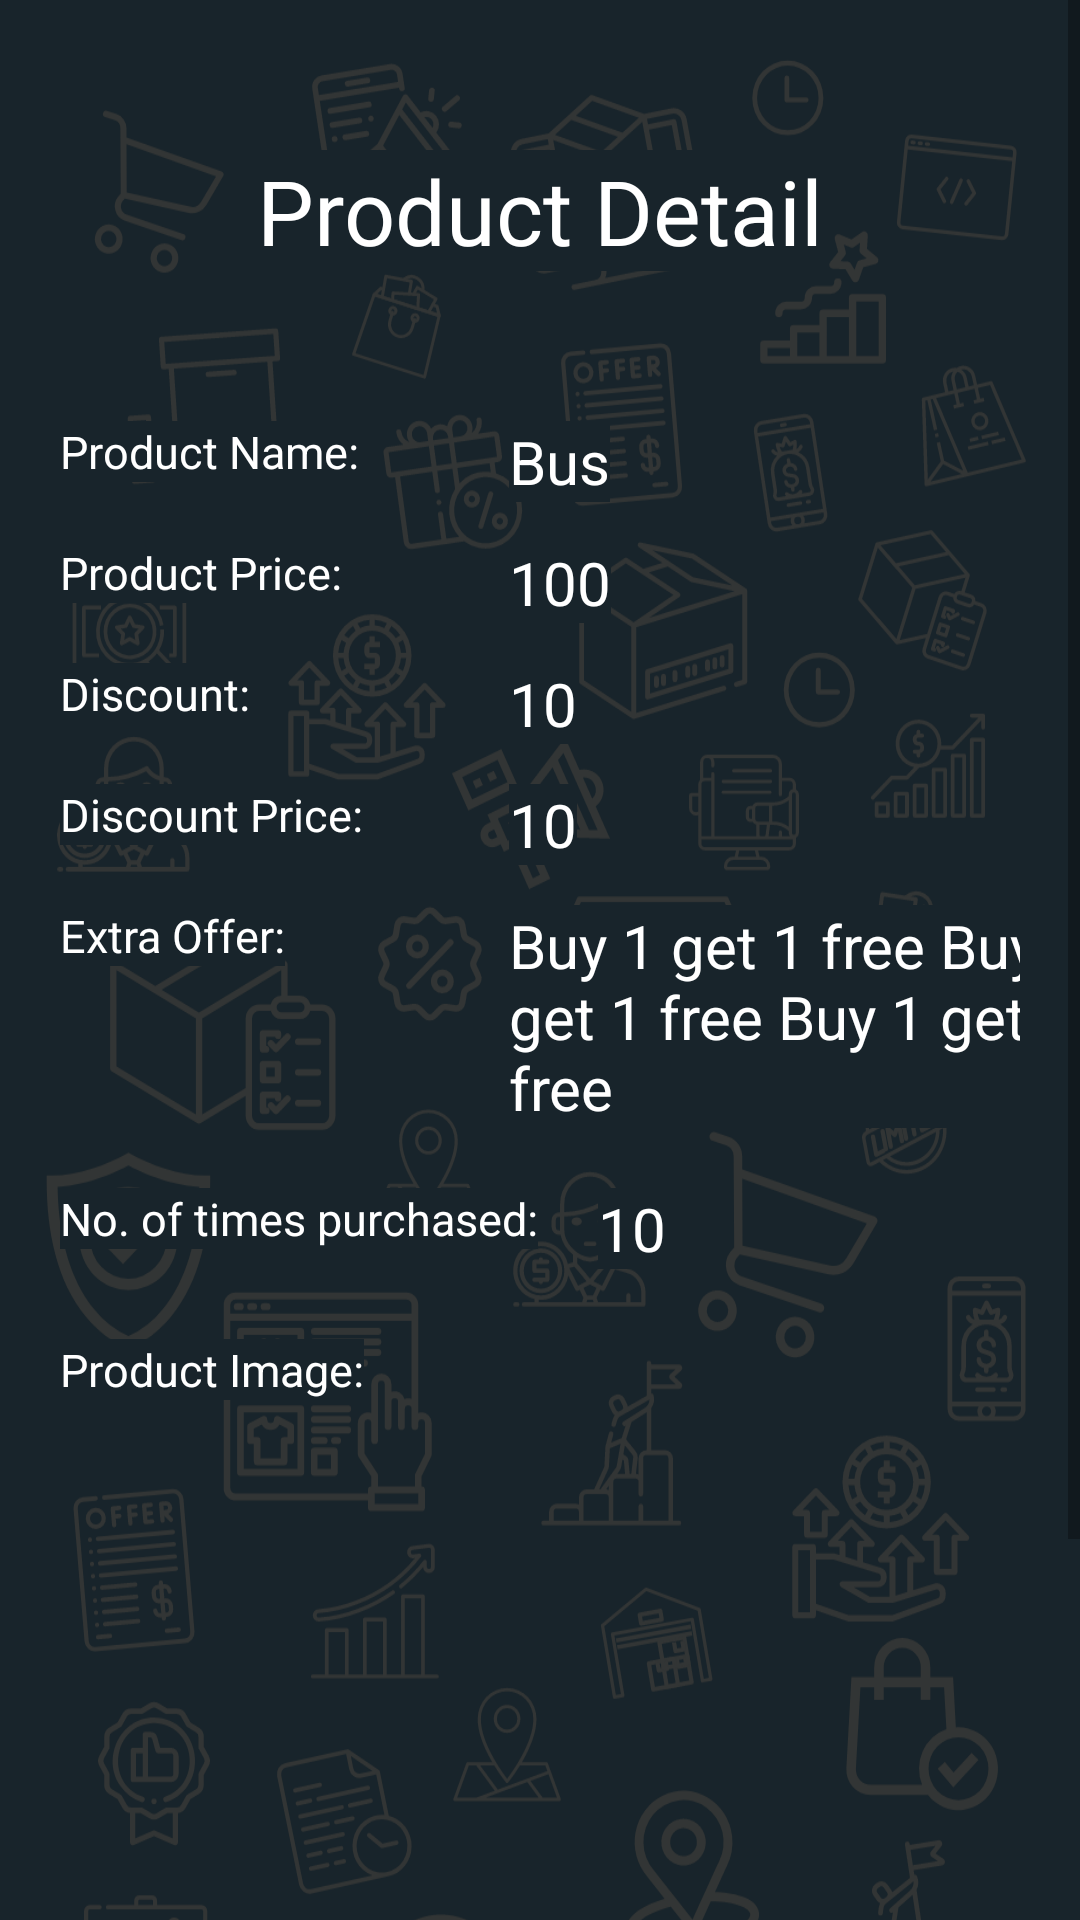

This screen was rendered from an Android layout file. Write that file and the resources it references.
<!-- AndroidManifest.xml: application theme Theme.FindMyStore -->
<!-- res/layout/fragment_product_detail.xml -->
<?xml version="1.0" encoding="utf-8"?>
<layout xmlns:app="http://schemas.android.com/apk/res-auto"
    xmlns:tools="http://schemas.android.com/tools"
    xmlns:android="http://schemas.android.com/apk/res/android">

    <ScrollView
        android:layout_width="match_parent"
        android:layout_height="match_parent"
        android:fillViewport="true">

        <androidx.constraintlayout.widget.ConstraintLayout
            android:layout_width="match_parent"
            android:layout_height="wrap_content"
            android:background="@drawable/ic_google_pixel_4__4xl___1"
            android:padding="20dp"
            tools:context=".sellerLogin.ui.home.addproduct.AddProductFragment">

            <TextView
                android:id="@+id/textView8"
                android:layout_width="wrap_content"
                android:layout_height="wrap_content"
                android:background="@color/colorPrimary"
                android:layout_marginTop="30dp"
                android:text="@string/product_detail"
                android:textColor="@color/colorOnPrimary"
                android:textSize="30sp"
                app:layout_constraintEnd_toEndOf="parent"
                app:layout_constraintHorizontal_bias="0.5"
                app:layout_constraintStart_toStartOf="parent"
                app:layout_constraintTop_toTopOf="parent" />


            <TextView
                android:id="@+id/textView9"
                android:layout_width="wrap_content"
                android:layout_height="wrap_content"
                android:background="@color/colorPrimary"
                android:layout_marginTop="50dp"
                android:text="@string/product_name"
                android:textColor="@color/colorOnPrimary"
                android:textSize="15sp"
                app:layout_constraintStart_toStartOf="parent"
                app:layout_constraintTop_toBottomOf="@+id/textView8" />

            <TextView
                android:id="@+id/tvProductName"
                android:layout_width="wrap_content"
                android:layout_height="wrap_content"
                android:background="@color/colorPrimary"
                android:text="Bus"
                android:layout_marginStart="50dp"
                android:textColor="@color/colorOnPrimary"
                android:textSize="20sp"
                app:layout_constraintStart_toEndOf="@+id/textView9"
                app:layout_constraintTop_toTopOf="@+id/textView9" />

            <TextView
                android:id="@+id/textView11"
                android:layout_width="wrap_content"
                android:layout_height="wrap_content"
                android:background="@color/colorPrimary"
                android:layout_marginTop="20dp"
                android:text="@string/product_price2"
                android:textColor="@color/colorOnPrimary"
                android:textSize="15sp"
                app:layout_constraintStart_toStartOf="parent"
                app:layout_constraintTop_toBottomOf="@+id/textView9" />

            <TextView
                android:id="@+id/tvProductPrice"
                android:layout_width="wrap_content"
                android:layout_height="wrap_content"
                android:background="@color/colorPrimary"
                android:text="100"
                android:textColor="@color/colorOnPrimary"
                android:textSize="20sp"
                app:layout_constraintStart_toStartOf="@+id/tvProductName"
                app:layout_constraintTop_toTopOf="@+id/textView11" />

            <TextView
                android:id="@+id/textView13"
                android:layout_width="wrap_content"
                android:layout_height="wrap_content"
                android:layout_marginTop="20dp"
                android:background="@color/colorPrimary"
                android:text="@string/discount"
                android:textColor="@color/colorOnPrimary"
                android:textSize="15sp"
                app:layout_constraintStart_toStartOf="parent"
                app:layout_constraintTop_toBottomOf="@+id/textView11" />

            <TextView
                android:id="@+id/tvDiscount"
                android:layout_width="wrap_content"
                android:layout_height="wrap_content"
                android:background="@color/colorPrimary"
                android:text="10"
                android:textColor="@color/colorOnPrimary"
                android:textSize="20sp"
                app:layout_constraintStart_toStartOf="@+id/tvProductPrice"
                app:layout_constraintTop_toTopOf="@+id/textView13" />

            <TextView
                android:id="@+id/textView27"
                android:layout_width="wrap_content"
                android:layout_height="wrap_content"
                android:layout_marginTop="20dp"
                android:background="@color/colorPrimary"
                android:text="@string/discount_price"
                android:textColor="@color/colorOnPrimary"
                android:textSize="15sp"
                app:layout_constraintStart_toStartOf="@+id/textView13"
                app:layout_constraintTop_toBottomOf="@+id/textView13" />

            <TextView
                android:id="@+id/tvDiscountPrice"
                android:layout_width="wrap_content"
                android:layout_height="wrap_content"
                android:background="@color/colorPrimary"
                android:text="10"
                android:textColor="@color/colorOnPrimary"
                android:textSize="20sp"
                app:layout_constraintStart_toStartOf="@+id/tvDiscount"
                app:layout_constraintTop_toTopOf="@+id/textView27" />

            <TextView
                android:id="@+id/textView15"
                android:layout_width="wrap_content"
                android:layout_height="wrap_content"
                android:background="@color/colorPrimary"
                android:layout_marginTop="20dp"
                android:text="@string/extra_offer2"
                android:textColor="@color/colorOnPrimary"
                android:textSize="15sp"
                app:layout_constraintStart_toStartOf="parent"
                app:layout_constraintTop_toBottomOf="@+id/textView27" />

            <TextView
                android:id="@+id/tvExtraOffer"
                android:layout_width="220dp"
                android:layout_height="wrap_content"
                android:background="@color/colorPrimary"
                android:text="Buy 1 get 1 free Buy 1 get 1 free Buy 1 get 1 free"
                android:textColor="@color/colorOnPrimary"
                android:textSize="20sp"
                app:layout_constraintStart_toStartOf="@+id/tvDiscount"
                app:layout_constraintTop_toTopOf="@+id/textView15" />

            <TextView
                android:id="@+id/textView26"
                android:layout_width="wrap_content"
                android:layout_height="wrap_content"
                android:background="@color/colorPrimary"
                android:layout_marginTop="20dp"
                android:text="@string/no_of_times_purchased"
                android:textColor="@color/colorOnPrimary"
                android:textSize="15sp"
                app:layout_constraintStart_toStartOf="parent"
                app:layout_constraintTop_toBottomOf="@+id/tvExtraOffer" />

            <TextView
                android:id="@+id/tvPopularity"
                android:layout_width="wrap_content"
                android:layout_height="wrap_content"
                android:background="@color/colorPrimary"
                android:layout_marginStart="20dp"
                android:text="10"
                android:textColor="@color/colorOnPrimary"
                android:textSize="20sp"
                app:layout_constraintStart_toEndOf="@+id/textView26"
                app:layout_constraintTop_toTopOf="@+id/textView26" />

            <TextView
                android:id="@+id/textView10"
                android:layout_width="wrap_content"
                android:layout_height="wrap_content"
                android:background="@color/colorPrimary"
                android:layout_marginTop="30dp"
                android:text="@string/product_image"
                android:textColor="@color/colorOnPrimary"
                android:textSize="15sp"
                app:layout_constraintStart_toStartOf="parent"
                app:layout_constraintTop_toBottomOf="@+id/textView26" />

            <ImageView
                android:id="@+id/ivProductImage"
                android:layout_width="100dp"
                android:layout_height="100dp"
                android:layout_marginTop="20dp"
                android:src="@drawable/ic_baseline_add_photo_alternate_24"
                app:layout_constraintEnd_toEndOf="parent"
                app:layout_constraintHorizontal_bias="0.5"
                app:layout_constraintStart_toStartOf="parent"
                app:layout_constraintTop_toBottomOf="@+id/textView10" />

            <Button
                android:id="@+id/btnOk"
                android:layout_width="match_parent"
                android:layout_height="62dp"
                android:layout_marginTop="130dp"
                android:backgroundTint="@color/colorOnPrimary"
                android:text="@string/zxing_button_ok"
                android:textAllCaps="false"
                android:textColor="@color/colorPrimary"
                android:textSize="20sp"
                app:layout_constraintStart_toStartOf="parent"
                app:layout_constraintTop_toBottomOf="@+id/ivProductImage" />


        </androidx.constraintlayout.widget.ConstraintLayout>

    </ScrollView>

</layout>
<!-- resources referenced by this layout -->
<resources>
  <color name="colorOnPrimary">#ffffff</color>
  
      //Secondary brand color
  <color name="colorPrimary">#18242B</color>
  <!-- drawable ic_google_pixel_4__4xl___1: vector/xml drawable (drawable, 137661 chars, omitted) -->
  <string name="discount">Discount:</string>
  <string name="discount_price">Discount Price:</string>
  <string name="extra_offer2">Extra Offer:</string>
  <string name="no_of_times_purchased">No. of times purchased:</string>
  <string name="product_detail">Product Detail</string>
  <string name="product_image">Product Image:</string>
  <string name="product_name">Product Name:</string>
  <string name="product_price2">Product Price:</string>
  <style name="Theme.FindMyStore" parent="Theme.MaterialComponents.DayNight.DarkActionBar">
          
          <item name="colorPrimary">@color/colorPrimary</item>
          <item name="colorPrimaryVariant">@color/colorPrimaryVariant</item>
          <item name="colorOnPrimary">@color/colorOnPrimary</item>
          
          <item name="colorSecondary">@color/colorSecondary</item>
          <item name="colorSecondaryVariant">@color/colorSecondaryVariant</item>
          <item name="colorOnSecondary">@color/colorOnSecondary</item>
          
          <item name="android:statusBarColor" tools:targetApi="l">?attr/colorPrimaryVariant</item>
          
      </style>
  <color name="colorPrimaryVariant">#4f5b62</color>
  <color name="colorSecondary">#FBC02D</color>
  <color name="colorSecondaryVariant">#fff263</color>
  <color name="colorOnSecondary">#263238</color>
  
      //Other Colors
</resources>
